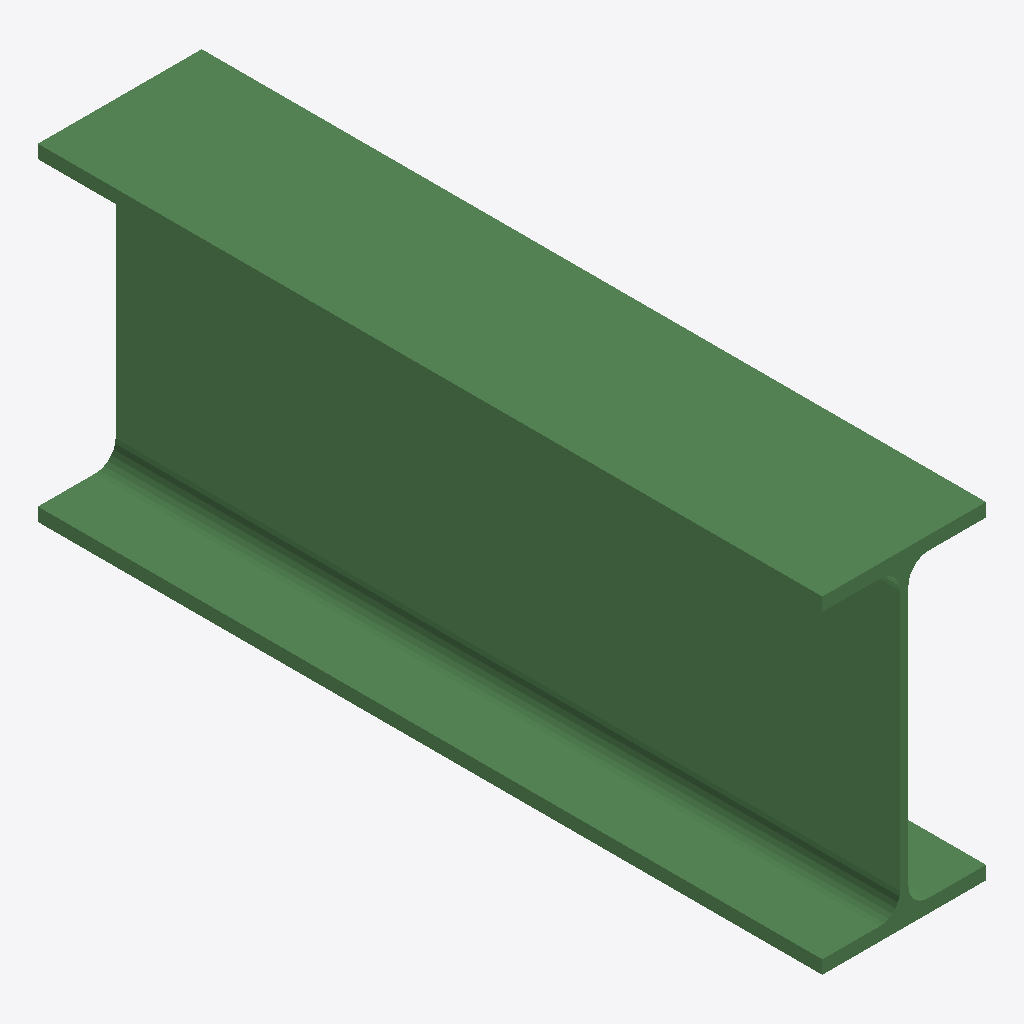
Isometric view of an IFC building model (IFC-SPF (STEP), schema IFC2X3, length unit millimetre), seen from the south-west, elements coloured by IFC class: 1 beam (green).
Extent 0.120 m × 0.575 m × 0.240 m (x, y, z). Storeys (1): Undefined at 0.00 m. Elements (1): 1 IfcBeam.

HEADER;
FILE_DESCRIPTION(('ViewDefinition[AISC_Steel_Detailing]','Option [BaseQuantities:Off]','Option [GridExport:On]','Option [Assemblies:Off]','Option [Bolts:On]','Option [Rebars:On]','Option [PourObjects:Off]','Option [Welds:On]','Option [SurfaceTreatments:On]','Option [LocationBy:0]','Option [ViewColors:Off]','Option [SectionedSpine:Off]','[2 more]'),'2;1');
FILE_NAME('b_781_Qty_1.ifc','2026-05-16T11:53:03',('GIOVANNIPC\\gcorrea'),('Structural Designer'),'IFC Database version: Work','Tekla Structures 2020 Service Pack 5, IFC Export','');
FILE_SCHEMA(('IFC2X3'));
ENDSEC;
DATA;
#37=IFCPROJECT('2G7ZFDNE16yBDU14FA92Me',#5,'Proyecto',$,$,$,$,(#11),#36);
#39=IFCSITE('2xvEzEinjBTea80yOTcujY',#5,'Obra',$,$,#38,$,$,.ELEMENT.,$,$,$,$,$);
#41=IFCBUILDING('2fGB1psbvCgfKp34WLsGwR',#5,'Undefined',$,$,#40,$,$,.ELEMENT.,$,$,$);
#43=IFCBUILDINGSTOREY('29hdEUCErFze9E_VIAceOd',#5,'Undefined',$,$,#42,$,$,.ELEMENT.,0.0);
#59=IFCBEAM('2NhetfTiH2ZBWutJyZyfea',#44,'BEAM','IPE240','IPE240',#47,#58,'ID97ae8de9-76c4-428c-b838-dd3f23f29a24');
ENDSEC;
